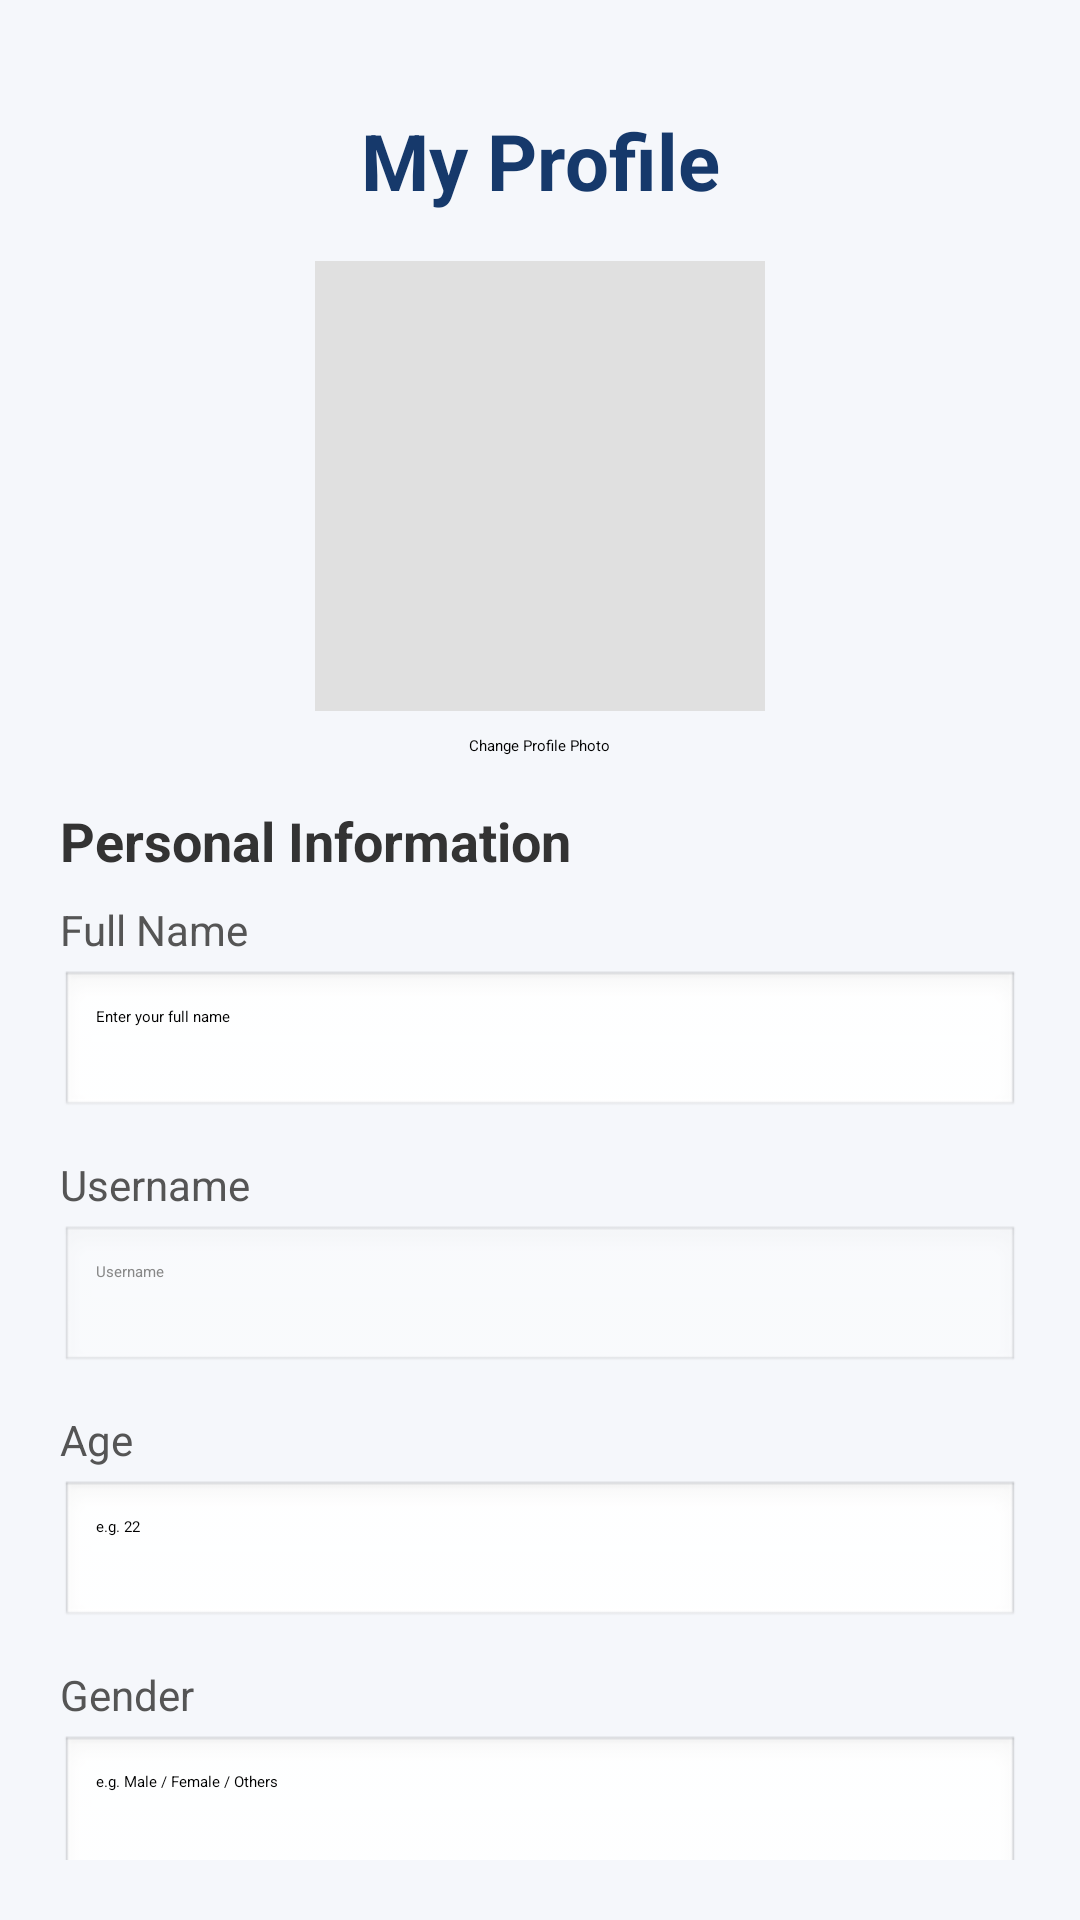

Produce the Android XML layout that renders to this screen, including the resource entries it uses.
<!-- AndroidManifest.xml: application theme Theme.Finals -->
<!-- res/layout/activity_tenants_profile.xml -->
<?xml version="1.0" encoding="utf-8"?>
<ScrollView
    xmlns:android="http://schemas.android.com/apk/res/android"
    android:layout_width="match_parent"
    android:layout_height="match_parent"
    android:background="#F5F7FB"
    android:padding="20dp">

    <LinearLayout
        android:layout_width="match_parent"
        android:layout_height="wrap_content"
        android:orientation="vertical">

        
        <TextView
            android:layout_width="match_parent"
            android:layout_height="wrap_content"
            android:text="My Profile"
            android:textSize="26sp"
            android:textStyle="bold"
            android:textColor="#16396B"
            android:gravity="center"
            android:paddingVertical="16dp"/>

        
        <LinearLayout
            android:layout_width="match_parent"
            android:layout_height="wrap_content"
            android:orientation="vertical"
            android:gravity="center_horizontal"
            android:layout_marginBottom="16dp">

            <ImageView
                android:id="@+id/ivProfilePhoto"
                android:layout_width="150dp"
                android:layout_height="150dp"
                android:src="@drawable/ic_profile"
                android:scaleType="centerCrop"
                android:background="#E0E0E0"
                android:contentDescription="Profile Photo"/>

            <Button
                android:id="@+id/btnChangePhoto"
                android:layout_width="wrap_content"
                android:layout_height="wrap_content"
                android:text="Change Profile Photo"
                android:backgroundTint="#FFE18A"
                android:textColor="#000"
                android:layout_marginTop="8dp"/>
        </LinearLayout>

        
        <TextView
            android:layout_width="match_parent"
            android:layout_height="wrap_content"
            android:text="Personal Information"
            android:textSize="18sp"
            android:textStyle="bold"
            android:textColor="#333"
            android:layout_marginBottom="8dp"/>

        <TextView
            android:layout_width="wrap_content"
            android:layout_height="wrap_content"
            android:text="Full Name"
            android:textSize="14sp"
            android:textColor="#555"/>
        <EditText
            android:id="@+id/etFullname"
            android:layout_width="match_parent"
            android:layout_height="50dp"
            android:hint="Enter your full name"
            android:inputType="textPersonName"
            android:background="@android:drawable/edit_text"
            android:padding="12dp"
            android:layout_marginBottom="12dp"
            android:layout_marginTop="4dp"/>

        <TextView
            android:layout_width="wrap_content"
            android:layout_height="wrap_content"
            android:text="Username"
            android:textSize="14sp"
            android:textColor="#555"/>
        <EditText
            android:id="@+id/etUsername"
            android:layout_width="match_parent"
            android:layout_height="50dp"
            android:hint="Username"
            android:inputType="text"
            android:background="@android:drawable/edit_text"
            android:padding="12dp"
            android:enabled="false"
            android:textColor="#888"
            android:layout_marginBottom="12dp"
            android:layout_marginTop="4dp"/>

        <TextView
            android:layout_width="wrap_content"
            android:layout_height="wrap_content"
            android:text="Age"
            android:textSize="14sp"
            android:textColor="#555"/>
        <EditText
            android:id="@+id/etAge"
            android:layout_width="match_parent"
            android:layout_height="50dp"
            android:hint="e.g. 22"
            android:inputType="number"
            android:background="@android:drawable/edit_text"
            android:padding="12dp"
            android:layout_marginBottom="12dp"
            android:layout_marginTop="4dp"/>

        <TextView
            android:layout_width="wrap_content"
            android:layout_height="wrap_content"
            android:text="Gender"
            android:textSize="14sp"
            android:textColor="#555"/>
        <EditText
            android:id="@+id/etGender"
            android:layout_width="match_parent"
            android:layout_height="50dp"
            android:hint="e.g. Male / Female / Others"
            android:inputType="text"
            android:background="@android:drawable/edit_text"
            android:padding="12dp"
            android:layout_marginBottom="12dp"
            android:layout_marginTop="4dp"/>

        <TextView
            android:layout_width="wrap_content"
            android:layout_height="wrap_content"
            android:text="Contact Number"
            android:textSize="14sp"
            android:textColor="#555"/>
        <EditText
            android:id="@+id/etContact"
            android:layout_width="match_parent"
            android:layout_height="50dp"
            android:hint="11-digit mobile number"
            android:inputType="phone"
            android:maxLength="11"
            android:background="@android:drawable/edit_text"
            android:padding="12dp"
            android:layout_marginBottom="12dp"
            android:layout_marginTop="4dp"/>

        <TextView
            android:layout_width="wrap_content"
            android:layout_height="wrap_content"
            android:text="Email Address"
            android:textSize="14sp"
            android:textColor="#555"/>
        <EditText
            android:id="@+id/etEmail"
            android:layout_width="match_parent"
            android:layout_height="50dp"
            android:hint="example@email.com"
            android:inputType="textEmailAddress"
            android:background="@android:drawable/edit_text"
            android:padding="12dp"
            android:layout_marginBottom="20dp"
            android:layout_marginTop="4dp"/>

        <View
            android:layout_width="match_parent"
            android:layout_height="1dp"
            android:background="#DDD"
            android:layout_marginVertical="12dp"/>

        
        <TextView
            android:layout_width="match_parent"
            android:layout_height="wrap_content"
            android:text="Change Password"
            android:textSize="18sp"
            android:textStyle="bold"
            android:textColor="#333"
            android:layout_marginBottom="8dp"/>

        <TextView
            android:layout_width="wrap_content"
            android:layout_height="wrap_content"
            android:text="Current Password"
            android:textSize="14sp"
            android:textColor="#555"/>
        <EditText
            android:id="@+id/etCurrentPass"
            android:layout_width="match_parent"
            android:layout_height="50dp"
            android:hint="Enter current password"
            android:inputType="textPassword"
            android:background="@android:drawable/edit_text"
            android:padding="12dp"
            android:layout_marginBottom="12dp"
            android:layout_marginTop="4dp"/>

        <TextView
            android:layout_width="wrap_content"
            android:layout_height="wrap_content"
            android:text="New Password"
            android:textSize="14sp"
            android:textColor="#555"/>
        <EditText
            android:id="@+id/etNewPass"
            android:layout_width="match_parent"
            android:layout_height="50dp"
            android:hint="Enter new password (min 6 chars)"
            android:inputType="textPassword"
            android:background="@android:drawable/edit_text"
            android:padding="12dp"
            android:layout_marginBottom="12dp"
            android:layout_marginTop="4dp"/>

        <TextView
            android:layout_width="wrap_content"
            android:layout_height="wrap_content"
            android:text="Confirm New Password"
            android:textSize="14sp"
            android:textColor="#555"/>
        <EditText
            android:id="@+id/etConfirmPass"
            android:layout_width="match_parent"
            android:layout_height="50dp"
            android:hint="Re-enter new password"
            android:inputType="textPassword"
            android:background="@android:drawable/edit_text"
            android:padding="12dp"
            android:layout_marginBottom="20dp"
            android:layout_marginTop="4dp"/>

        
        <Button
            android:id="@+id/btnSave"
            android:layout_width="match_parent"
            android:layout_height="50dp"
            android:text="Save Changes"
            android:backgroundTint="#FFE18A"
            android:textColor="#000"
            android:textSize="16sp"
            android:elevation="2dp"
            android:layout_marginBottom="8dp"/>

        <Button
            android:id="@+id/btnCancel"
            android:layout_width="match_parent"
            android:layout_height="50dp"
            android:text="Cancel"
            android:backgroundTint="#FFE18A"
            android:textColor="#000"
            android:textSize="16sp"/>

    </LinearLayout>
</ScrollView>
<!-- resources referenced by this layout -->
<resources>

</resources>
